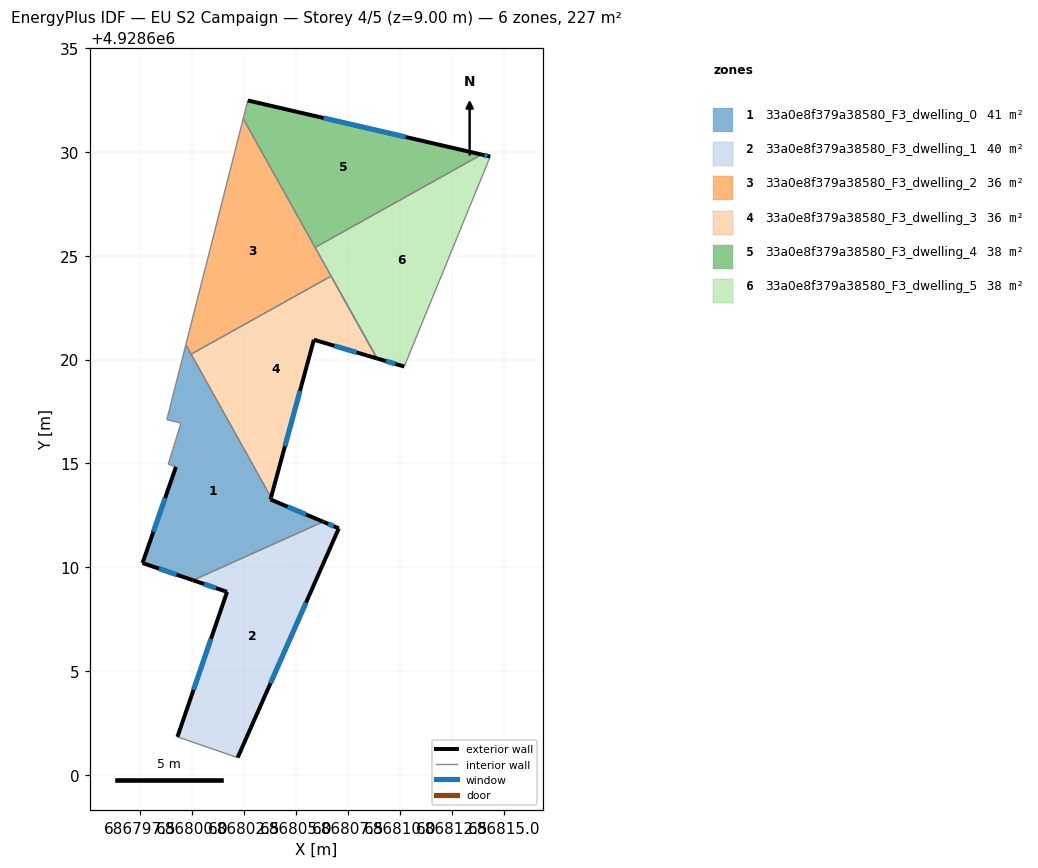
=== STOREY PLAN SPEC (per zone: floor XY polygon, exterior-wall plan segments, windows/doors) ===
zone 1: 33a0e8f379a38580_F3_dwelling_0  (40.6 m²)
  floor: (686806.30, 4928612.19) (686803.76, 4928613.26) (686803.78, 4928613.36) (686799.68, 4928620.71) (686798.77, 4928617.10) (686799.45, 4928616.94) (686798.84, 4928614.96) (686799.21, 4928614.83) (686797.60, 4928610.20) (686800.03, 4928609.37)
  exterior wall: (686797.60, 4928610.20) – (686799.21, 4928614.83)  [4.9 m]
    window: (686798.12, 4928611.70) – (686798.69, 4928613.33)  [1.8 m²]
  exterior wall: (686803.79, 4928613.36) – (686803.76, 4928613.26)  [0.1 m]
  exterior wall: (686803.76, 4928613.26) – (686806.30, 4928612.19)  [2.8 m]
    window: (686804.58, 4928612.91) – (686805.47, 4928612.54)  [1.0 m²]
  exterior wall: (686800.03, 4928609.37) – (686797.60, 4928610.20)  [2.6 m]
    window: (686799.24, 4928609.64) – (686798.39, 4928609.93)  [1.0 m²]
  interior walls: 7
zone 2: 33a0e8f379a38580_F3_dwelling_1  (39.6 m²)
  floor: (686802.18, 4928600.83) (686807.05, 4928611.87) (686806.30, 4928612.19) (686800.03, 4928609.37) (686801.67, 4928608.81) (686799.28, 4928601.83)
  exterior wall: (686807.05, 4928611.87) – (686802.18, 4928600.83)  [12.1 m]
    window: (686805.47, 4928608.29) – (686803.76, 4928604.41)  [4.5 m²]
  exterior wall: (686799.28, 4928601.83) – (686801.67, 4928608.81)  [7.4 m]
    window: (686800.05, 4928604.10) – (686800.89, 4928606.55)  [2.7 m²]
  exterior wall: (686801.67, 4928608.81) – (686800.03, 4928609.37)  [1.7 m]
    window: (686801.14, 4928608.99) – (686800.56, 4928609.19)  [0.6 m²]
  exterior wall: (686806.30, 4928612.19) – (686807.05, 4928611.87)  [0.8 m]
    window: (686806.54, 4928612.09) – (686806.80, 4928611.98)  [0.3 m²]
  interior walls: 2
zone 3: 33a0e8f379a38580_F3_dwelling_2  (35.5 m²)
  floor: (686808.89, 4928620.05) (686802.45, 4928631.60) (686799.68, 4928620.71) (686799.94, 4928620.26) (686806.68, 4928624.02)
  interior walls: 7
zone 4: 33a0e8f379a38580_F3_dwelling_3  (35.5 m²)
  floor: (686803.78, 4928613.36) (686805.85, 4928620.95) (686808.89, 4928620.05) (686806.68, 4928624.02) (686799.94, 4928620.26)
  exterior wall: (686808.89, 4928620.05) – (686805.85, 4928620.95)  [3.2 m]
    window: (686807.90, 4928620.34) – (686806.83, 4928620.66)  [1.2 m²]
  exterior wall: (686805.85, 4928620.95) – (686803.79, 4928613.36)  [7.9 m]
    window: (686805.18, 4928618.49) – (686804.45, 4928615.82)  [2.9 m²]
  interior walls: 3
zone 5: 33a0e8f379a38580_F3_dwelling_4  (37.8 m²)
  floor: (686813.92, 4928629.87) (686802.67, 4928632.47) (686802.45, 4928631.60) (686805.91, 4928625.40)
  exterior wall: (686802.67, 4928632.47) – (686813.92, 4928629.87)  [11.6 m]
    window: (686806.32, 4928631.63) – (686810.27, 4928630.71)  [4.3 m²]
  interior walls: 3
zone 6: 33a0e8f379a38580_F3_dwelling_5  (37.8 m²)
  floor: (686810.20, 4928619.66) (686814.34, 4928629.77) (686813.92, 4928629.87) (686805.91, 4928625.40) (686808.89, 4928620.05)
  exterior wall: (686813.92, 4928629.87) – (686814.34, 4928629.77)  [0.4 m]
    window: (686814.06, 4928629.84) – (686814.20, 4928629.80)  [0.2 m²]
  exterior wall: (686810.20, 4928619.66) – (686808.89, 4928620.05)  [1.4 m]
    window: (686809.77, 4928619.79) – (686809.31, 4928619.92)  [0.5 m²]
  interior walls: 4

=== DERIVED (storey summary) ===
Building: EU S2 Campaign
Storey: 4 of 5  (floor level z = 9.00 m)
Storey gross floor area: 226.8 m²
Zones on this storey: 6
  - 33a0e8f379a38580_F3_dwelling_0: floor 40.6 m²; exterior wall 10.3 m (31.0 m²); 3 window(s) 3.8 m²; WWR 12.2%
  - 33a0e8f379a38580_F3_dwelling_1: floor 39.6 m²; exterior wall 22.0 m (66.0 m²); 4 window(s) 8.2 m²; WWR 12.4%
  - 33a0e8f379a38580_F3_dwelling_2: floor 35.5 m²
  - 33a0e8f379a38580_F3_dwelling_3: floor 35.5 m²; exterior wall 11.0 m (33.1 m²); 2 window(s) 4.1 m²; WWR 12.4%
  - 33a0e8f379a38580_F3_dwelling_4: floor 37.8 m²; exterior wall 11.6 m (34.7 m²); 1 window(s) 4.3 m²; WWR 12.4%
  - 33a0e8f379a38580_F3_dwelling_5: floor 37.8 m²; exterior wall 1.8 m (5.4 m²); 2 window(s) 0.7 m²; WWR 12.4%
Zone adjacency (shared interzone walls):
  - 33a0e8f379a38580_F3_dwelling_0 ↔ 33a0e8f379a38580_F3_dwelling_1
  - 33a0e8f379a38580_F3_dwelling_0 ↔ 33a0e8f379a38580_F3_dwelling_2
  - 33a0e8f379a38580_F3_dwelling_0 ↔ 33a0e8f379a38580_F3_dwelling_3
  - 33a0e8f379a38580_F3_dwelling_2 ↔ 33a0e8f379a38580_F3_dwelling_3
  - 33a0e8f379a38580_F3_dwelling_2 ↔ 33a0e8f379a38580_F3_dwelling_4
  - 33a0e8f379a38580_F3_dwelling_2 ↔ 33a0e8f379a38580_F3_dwelling_5
  - 33a0e8f379a38580_F3_dwelling_4 ↔ 33a0e8f379a38580_F3_dwelling_5